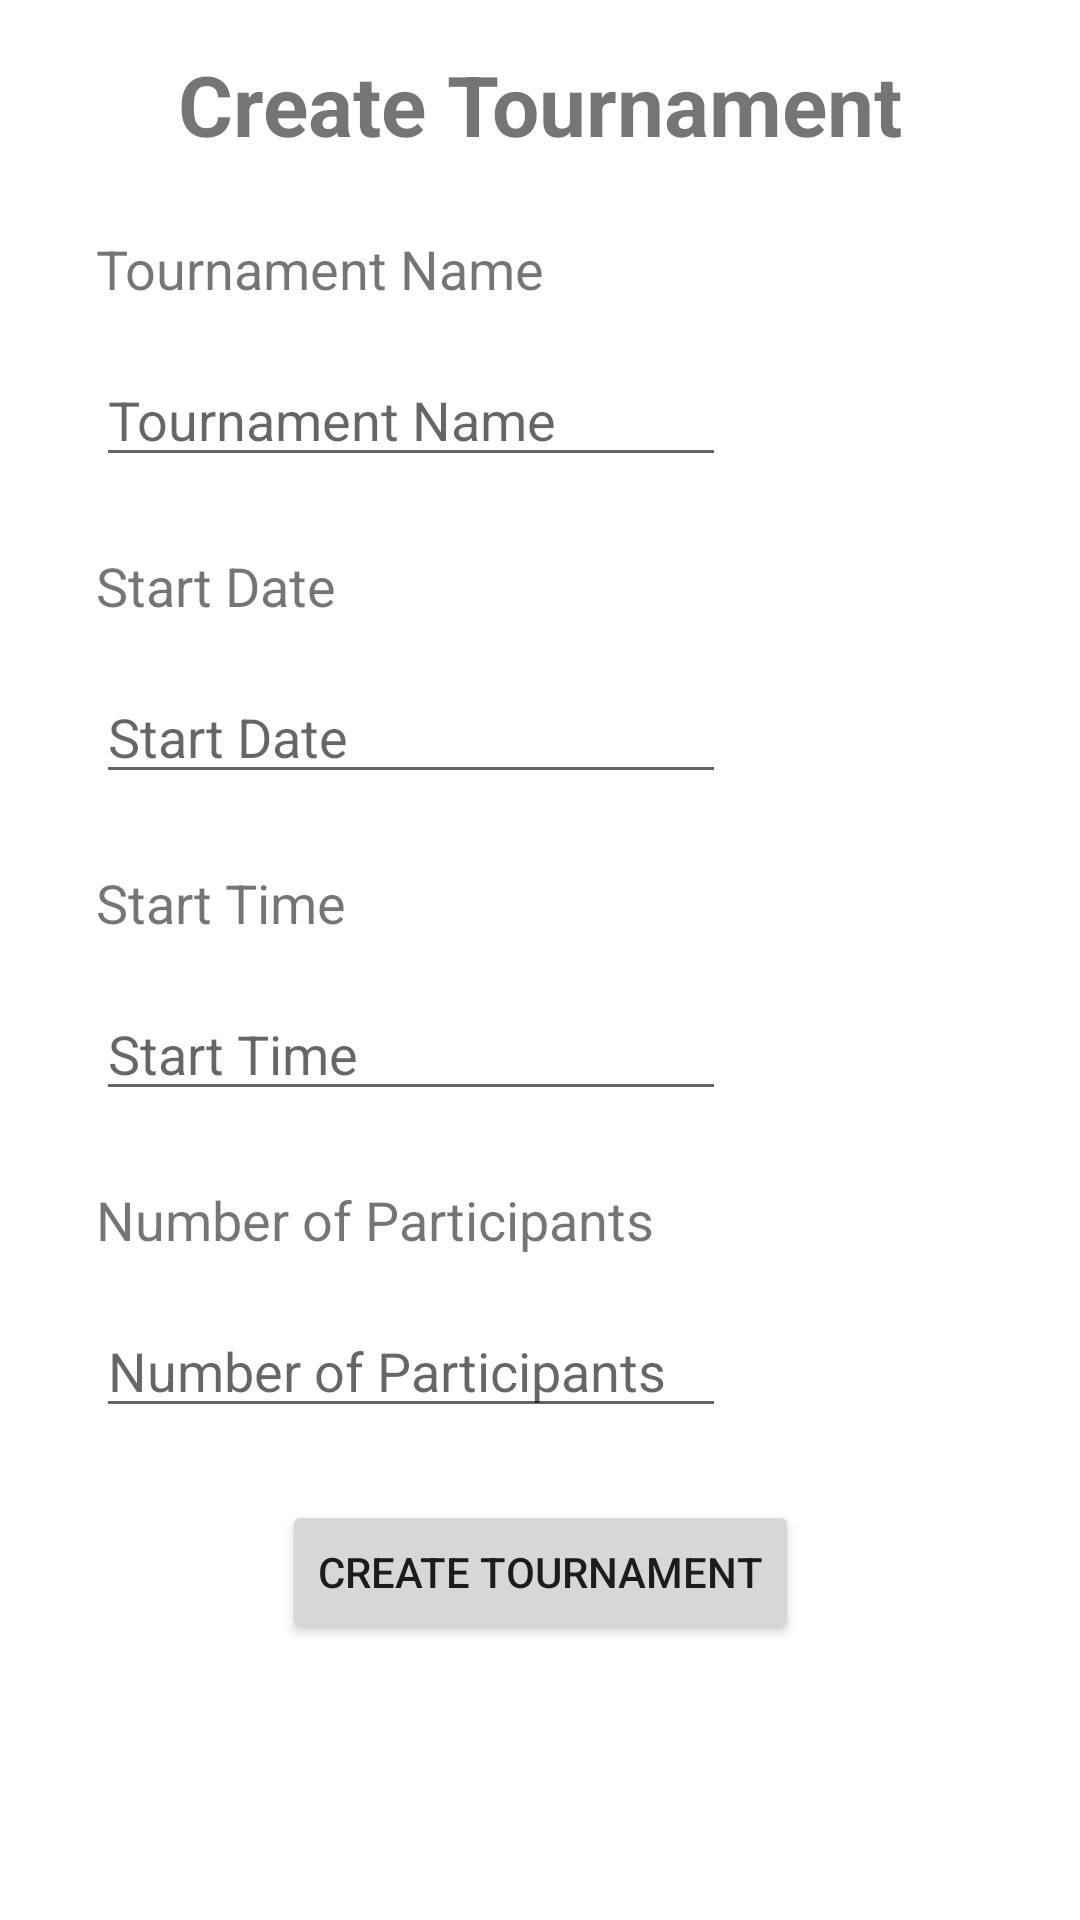

Produce the Android XML layout that renders to this screen, including the resource entries it uses.
<!-- AndroidManifest.xml: application theme Theme.Tournament -->
<!-- res/layout/activity_create_tournament.xml -->
<?xml version="1.0" encoding="utf-8"?>
<androidx.constraintlayout.widget.ConstraintLayout xmlns:android="http://schemas.android.com/apk/res/android"
    xmlns:app="http://schemas.android.com/apk/res-auto"
    xmlns:tools="http://schemas.android.com/tools"
    android:layout_width="match_parent"
    android:layout_height="match_parent"
    tools:context=".ui.tournament.CreateTournamentActivity">

    <TextView
        android:id="@+id/createTournamentText"
        android:layout_width="wrap_content"
        android:layout_height="wrap_content"
        android:layout_marginTop="16dp"
        android:text="@string/create_tournament"
        android:textSize="28sp"
        android:textStyle="bold"
        app:layout_constraintEnd_toEndOf="parent"
        app:layout_constraintStart_toStartOf="parent"
        app:layout_constraintTop_toTopOf="parent" />

    <TextView
        android:id="@+id/tournamentNameText"
        android:layout_width="wrap_content"
        android:layout_height="wrap_content"
        android:layout_marginStart="32dp"
        android:layout_marginLeft="32dp"
        android:layout_marginTop="24dp"
        android:text="@string/choose_name"
        android:textSize="18sp"
        app:layout_constraintStart_toStartOf="parent"
        app:layout_constraintTop_toBottomOf="@+id/createTournamentText" />

    <EditText
        android:id="@+id/enterTournamentName"
        android:layout_width="wrap_content"
        android:layout_height="wrap_content"
        android:layout_marginStart="32dp"
        android:layout_marginLeft="32dp"
        android:layout_marginTop="16dp"
        android:ems="10"
        android:hint="@string/choose_name"
        android:inputType="textPersonName"
        app:layout_constraintStart_toStartOf="parent"
        app:layout_constraintTop_toBottomOf="@+id/tournamentNameText"
        android:autofillHints="" />

    <TextView
        android:id="@+id/startDateText"
        android:layout_width="wrap_content"
        android:layout_height="wrap_content"
        android:layout_marginStart="32dp"
        android:layout_marginLeft="32dp"
        android:layout_marginTop="24dp"
        android:text="@string/choose_date"
        android:textSize="18sp"
        app:layout_constraintStart_toStartOf="parent"
        app:layout_constraintTop_toBottomOf="@+id/enterTournamentName" />

    <EditText
        android:id="@+id/enterStartDate"
        android:layout_width="wrap_content"
        android:layout_height="wrap_content"
        android:layout_marginStart="32dp"
        android:layout_marginLeft="32dp"
        android:layout_marginTop="16dp"
        android:autofillHints=""
        android:ems="10"
        android:hint="@string/choose_date"
        android:inputType="date"
        app:layout_constraintStart_toStartOf="parent"
        app:layout_constraintTop_toBottomOf="@+id/startDateText" />

    <TextView
        android:id="@+id/startTimeText"
        android:layout_width="wrap_content"
        android:layout_height="wrap_content"
        android:layout_marginStart="32dp"
        android:layout_marginLeft="32dp"
        android:layout_marginTop="24dp"
        android:text="@string/choose_time"
        android:textSize="18sp"
        app:layout_constraintStart_toStartOf="parent"
        app:layout_constraintTop_toBottomOf="@+id/enterStartDate" />

    <EditText
        android:id="@+id/enterStartTime"
        android:layout_width="wrap_content"
        android:layout_height="wrap_content"
        android:layout_marginStart="32dp"
        android:layout_marginLeft="32dp"
        android:layout_marginTop="16dp"
        android:autofillHints=""
        android:ems="10"
        android:hint="@string/choose_time"
        android:inputType="time"
        app:layout_constraintStart_toStartOf="parent"
        app:layout_constraintTop_toBottomOf="@+id/startTimeText" />

    <TextView
        android:id="@+id/participantText"
        android:layout_width="wrap_content"
        android:layout_height="wrap_content"
        android:layout_marginStart="32dp"
        android:layout_marginLeft="32dp"
        android:layout_marginTop="24dp"
        android:text="@string/choose_participant_number"
        android:textSize="18sp"
        app:layout_constraintStart_toStartOf="parent"
        app:layout_constraintTop_toBottomOf="@+id/enterStartTime" />

    <EditText
        android:id="@+id/enterParticipants"
        android:layout_width="wrap_content"
        android:layout_height="wrap_content"
        android:layout_marginStart="32dp"
        android:layout_marginLeft="32dp"
        android:layout_marginTop="16dp"
        android:autofillHints=""
        android:ems="10"
        android:hint="@string/choose_participant_number"
        android:inputType="textPersonName"
        app:layout_constraintStart_toStartOf="parent"
        app:layout_constraintTop_toBottomOf="@+id/participantText" />

    <Button
        android:id="@+id/createTournamentButton"
        android:layout_width="wrap_content"
        android:layout_height="wrap_content"
        android:layout_marginTop="24dp"
        android:text="@string/create_tournament"
        app:layout_constraintEnd_toEndOf="parent"
        app:layout_constraintStart_toStartOf="parent"
        app:layout_constraintTop_toBottomOf="@+id/enterParticipants" />

</androidx.constraintlayout.widget.ConstraintLayout>
<!-- resources referenced by this layout -->
<resources>
  <string name="choose_date">Start Date</string>
  <string name="choose_name">Tournament Name</string>
  <string name="choose_participant_number">Number of Participants</string>
  <string name="choose_time">Start Time</string>
  <string name="create_tournament">Create Tournament</string>
  <style name="Theme.Tournament" parent="Theme.MaterialComponents.DayNight.DarkActionBar">
          
          <item name="colorPrimary">@color/purple_500</item>
          <item name="colorPrimaryVariant">@color/purple_700</item>
          <item name="colorOnPrimary">@color/white</item>
          
          <item name="colorSecondary">@color/teal_200</item>
          <item name="colorSecondaryVariant">@color/teal_700</item>
          <item name="colorOnSecondary">@color/black</item>
          
          <item name="android:statusBarColor" tools:targetApi="l">?attr/colorPrimaryVariant</item>
          
      </style>
  <!-- not gathered from this repository: default colours our renderer supplied (Android Studio template values) -->
  <color name="purple_500">#FF6200EE</color>
  <color name="purple_700">#FF3700B3</color>
  <color name="teal_200">#FF03DAC5</color>
  <color name="teal_700">#FF018786</color>
  <color name="black">#FF000000</color>
  <color name="white">#FFFFFFFF</color>
</resources>
